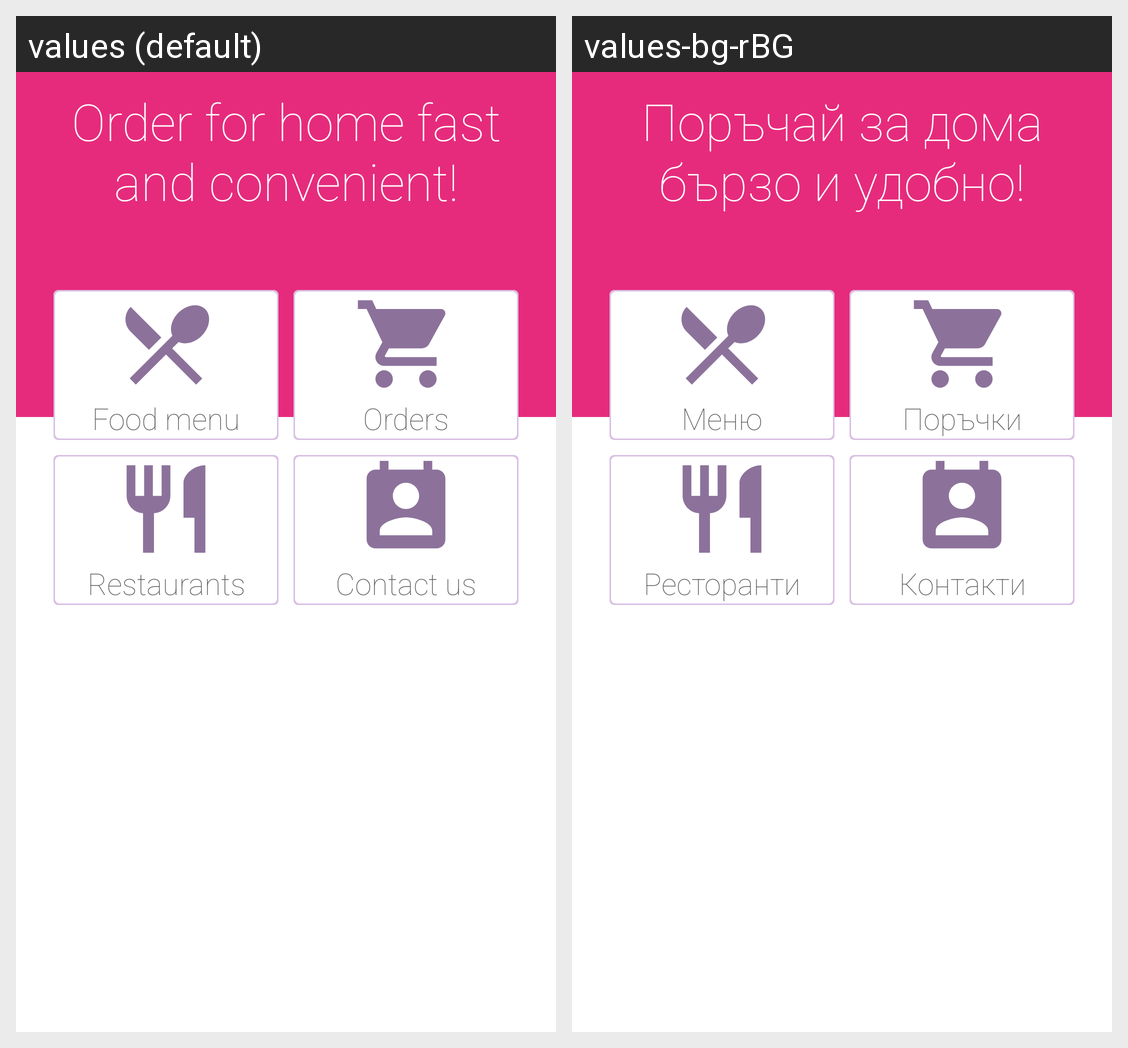

Here is an Android app screen in its default locale and in the app's own translations. Write out the translated-string differences for the strings that appear on this screen.
Android screen res/layout/activity_main.xml rendered under 2 locales, left to right: values (default), values-bg-rBG. Device: Nexus 5 (rendered at 1080×1920; each locale shown at half size, 540×960, under a caption strip naming it); theme MyTheme.
Strings drawn on this screen, with the default value and each locale's value (text and hints the layout hard-codes, and strings that could not be matched under every locale, appear in the picture but are not listed):

home_text
  values: Order for home fast and convenient!
  values-bg-rBG: Поръчай за дома бързо и удобно!

food_menu
  values: Food menu
  values-bg-rBG: Меню

orders
  values: Orders
  values-bg-rBG: Поръчки

restaurants
  values: Restaurants
  values-bg-rBG: Ресторанти

contact_us
  values: Contact us
  values-bg-rBG: Контакти
